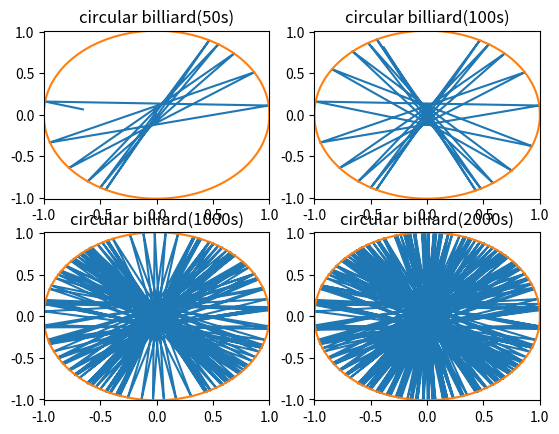

Here is the Python script that generated this plot:
import numpy as np
import matplotlib.pyplot as plt
import math
def trajectory(x0,y0,vx0,vy0,r,l,tt):
    x=[]
    y=[]
    x.append(x0)
    y.append(y0)
    vx=vx0
    vy=vy0
    tau=0.01
    for i in range(tt):
        x.append(x[-1]+vx*tau)
        y.append(y[-1]+vy*tau)
        if y[-1]>=l and (x[-1]**2+(y[-1]-l)**2)>r**2:
            d=math.sqrt(x[-1]**2+(y[-1]-l)**2)
            d2=math.sqrt(vx**2+vy**2)
            d1=2*r-d
            x.append(x[-1]*d1/d)
            y.append((y[-1]-l)*d1/d+l)
            cs=x[-1]/d
            ss=(y[-1]-l)/d
            vpt=vy*cs-vx*ss
            vpr=-(vy*ss+vx*cs)
            vx=vpr*cs-vpt*ss
            vy=vpr*ss+vpt*cs
        elif y[-1]<=-l and (x[-1]**2+(y[-1]+l)**2)>r**2:
            d=math.sqrt(x[-1]**2+(y[-1]+l)**2)
            d2=math.sqrt(vx**2+vy**2)
            d1=2*r-d
            x.append(x[-1]*d1/d)
            y.append((y[-1]+l)*d1/d-l)
            cs=x[-1]/d
            ss=(y[-1]+l)/d
            vpt=vy*cs-vx*ss
            vpr=-(vy*ss+vx*cs)
            vx=vpr*cs-vpt*ss
            vy=vpr*ss+vpt*cs
        elif -l<y[-1]<l and x[-1]>r:
           x[-1]=2*r-x[-1]
           vx=-vx
        elif -l<y[-1]<l and x[-1]<-r:
           x[-1]=-2*r-x[-1]
           vx=-vx           
    return x,y     
def circle(r1,l1):
    x1=[]
    y1=[]
    theta=[]
    theta.append(0)
    tu=math.pi/10000
    for j in range(10000):
        x1.append(r1*math.cos(theta[-1]))
        y1.append(r1*math.sin(theta[-1])+l1)
        theta.append(theta[-1]+tu)
    theta1=[]
    theta1.append(math.pi) 
    for k in range(10000):
        x1.append(r1*math.cos(theta1[-1]))
        y1.append(r1*math.sin(theta1[-1])-l1)
        theta1.append(theta1[-1]+tu)
    return x1,y1
ax1=plt.subplot(221)
ax2=plt.subplot(222)
ax3=plt.subplot(223)
ax4=plt.subplot(224)
plt.sca(ax1)
a,b=trajectory(0,0,-0.2,-0.4,1.0,0.01,5000)
a1,b1=circle(1.0,0.01)
plt.plot(a,b)
plt.plot(a1,b1)
plt.xlim(-1.0,1.0)
plt.ylim(-1.01,1.01)
plt.title('circular billiard(50s)')
plt.sca(ax2)
a,b=trajectory(0,0,-0.2,-0.4,1.0,0.01,10000)
a1,b1=circle(1.0,0.01)
plt.plot(a,b)
plt.plot(a1,b1)
plt.xlim(-1.0,1.0)
plt.ylim(-1.01,1.01)
plt.title('circular billiard(100s)')
plt.sca(ax3)
a,b=trajectory(0,0,-0.2,-0.4,1.0,0.01,100000)
a1,b1=circle(1.0,0.01)
plt.plot(a,b)
plt.plot(a1,b1)
plt.xlim(-1.0,1.0)
plt.ylim(-1.01,1.01)
plt.title('circular billiard(1000s)')
plt.sca(ax4)
a,b=trajectory(0,0,-0.2,-0.4,1.0,0.01,200000)
a1,b1=circle(1.0,0.01)
plt.plot(a,b)
plt.plot(a1,b1)
plt.xlim(-1.0,1.0)
plt.ylim(-1.01,1.01)
plt.title('circular billiard(2000s)')

plt.show()


    
